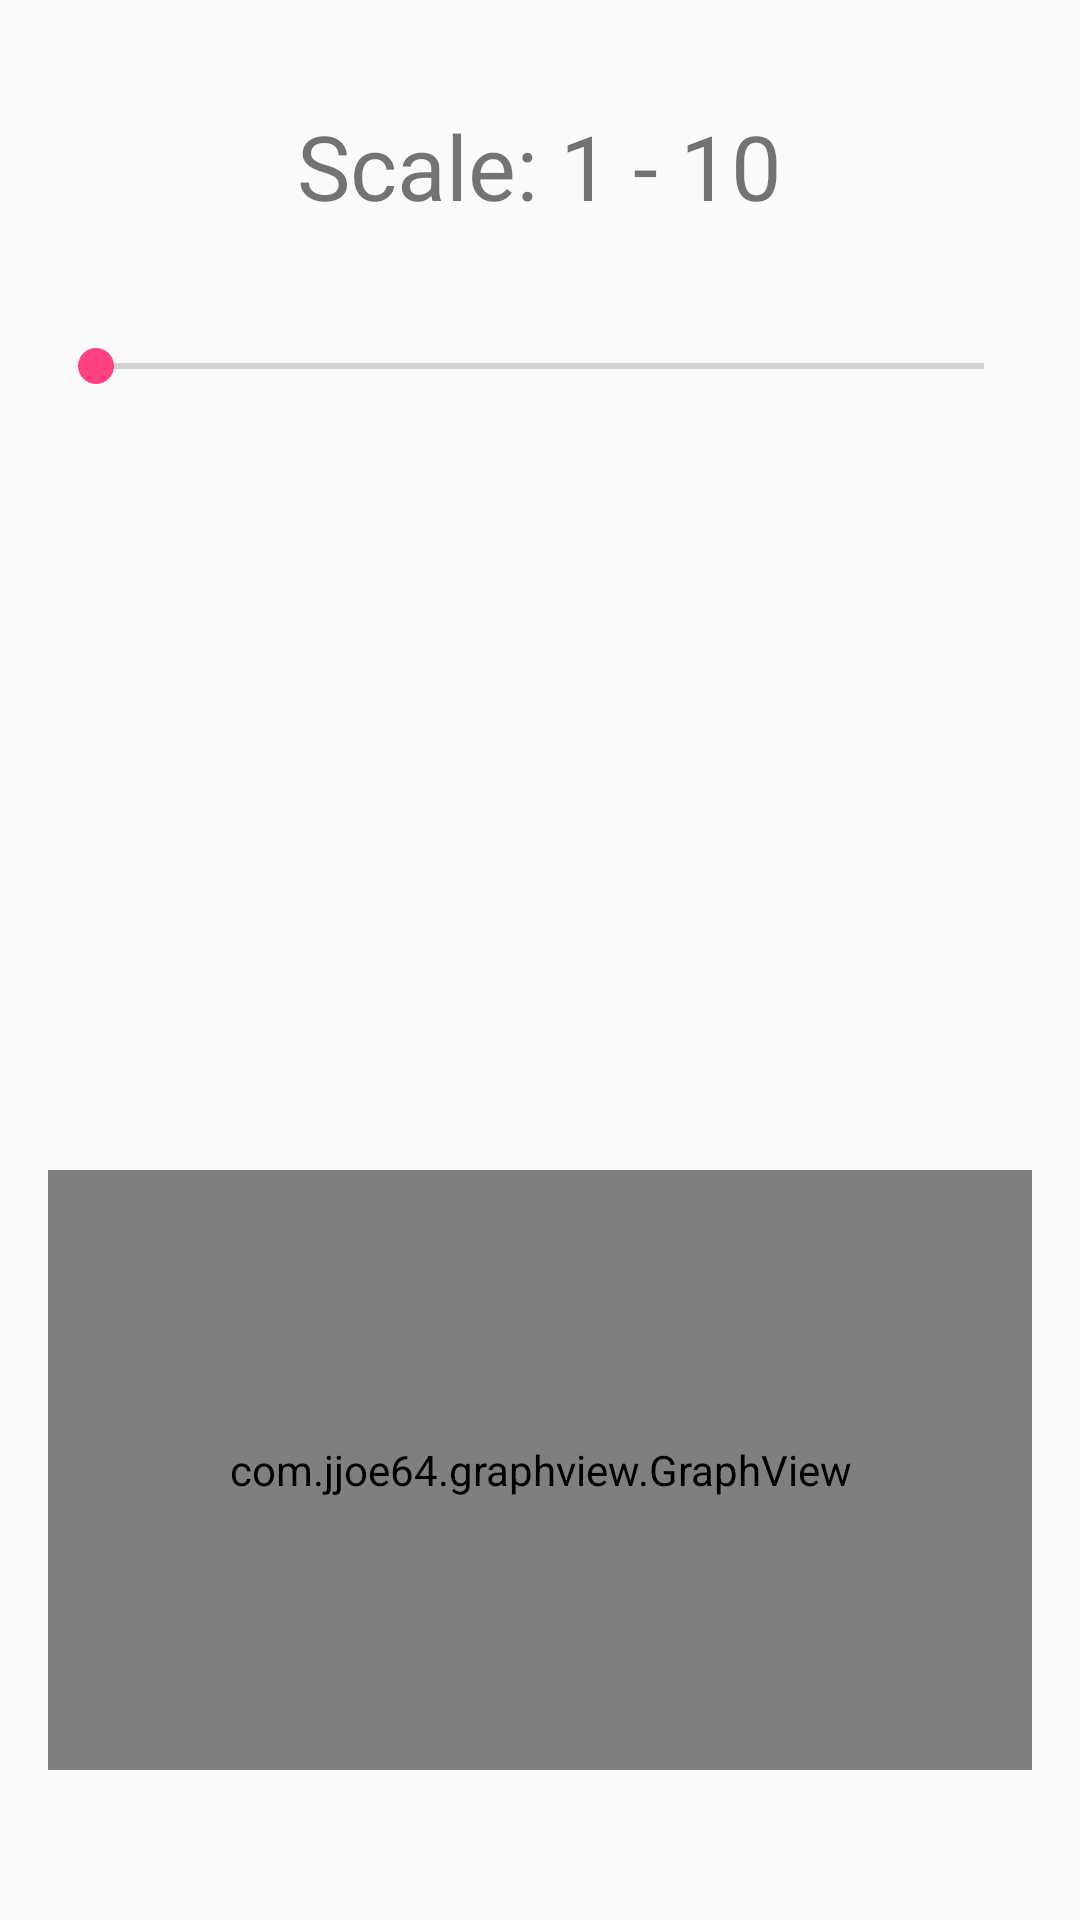

Reconstruct the res/layout file that produces this screen, plus the resources it refers to.
<!-- AndroidManifest.xml: application theme AppTheme -->
<!-- res/layout/activity_user_input.xml -->
<?xml version="1.0" encoding="utf-8"?>
<RelativeLayout xmlns:android="http://schemas.android.com/apk/res/android"
    xmlns:tools="http://schemas.android.com/tools"
    android:id="@+id/activity_user_input"
    android:layout_width="match_parent"
    android:layout_height="match_parent"
    android:paddingBottom="@dimen/activity_vertical_margin"
    android:paddingLeft="@dimen/activity_horizontal_margin"
    android:paddingRight="@dimen/activity_horizontal_margin"
    android:paddingTop="@dimen/activity_vertical_margin"
    tools:context="com.smeargles.moody.user_input">

    <SeekBar
        android:layout_width="match_parent"
        android:layout_height="wrap_content"
        android:layout_marginTop="97dp"
        android:id="@+id/seekBar"
        android:layout_alignParentTop="true"
        android:layout_alignParentStart="true"
        android:scrollbarSize="20sp"/>

    <TextView
        android:text="Scale: 1 - 10"
        android:textSize="30sp"
        android:layout_width="wrap_content"
        android:layout_height="wrap_content"
        android:layout_alignParentTop="true"
        android:layout_centerHorizontal="true"
        android:layout_marginTop="19dp"
        android:id="@+id/textView4" />

    <TextView
        android:textSize="30sp"
        android:layout_width="wrap_content"
        android:layout_height="wrap_content"
        android:layout_centerHorizontal="true"
        android:layout_marginTop="83dp"
        android:id="@+id/viewTwo" />

    <com.jjoe64.graphview.GraphView
        android:layout_width="match_parent"
        android:layout_height="200dip"
        android:id="@+id/graph"
        android:layout_alignParentBottom="true"
        android:layout_alignParentStart="true"
        android:layout_marginBottom="34dp" />
</RelativeLayout>
<!-- resources referenced by this layout -->
<resources>
  <dimen name="activity_horizontal_margin">16dp</dimen>
  <dimen name="activity_vertical_margin">16dp</dimen>
  <style name="AppTheme" parent="Theme.AppCompat.Light.DarkActionBar">
          
          <item name="colorPrimary">@color/colorPrimary</item>
          <item name="colorPrimaryDark">@color/colorPrimaryDark</item>
          <item name="colorAccent">@color/colorAccent</item>
      </style>
  <color name="colorPrimary">#87cefa</color>
  <color name="colorPrimaryDark">#6295b5</color>
  <color name="colorAccent">#FF4081</color>
</resources>
